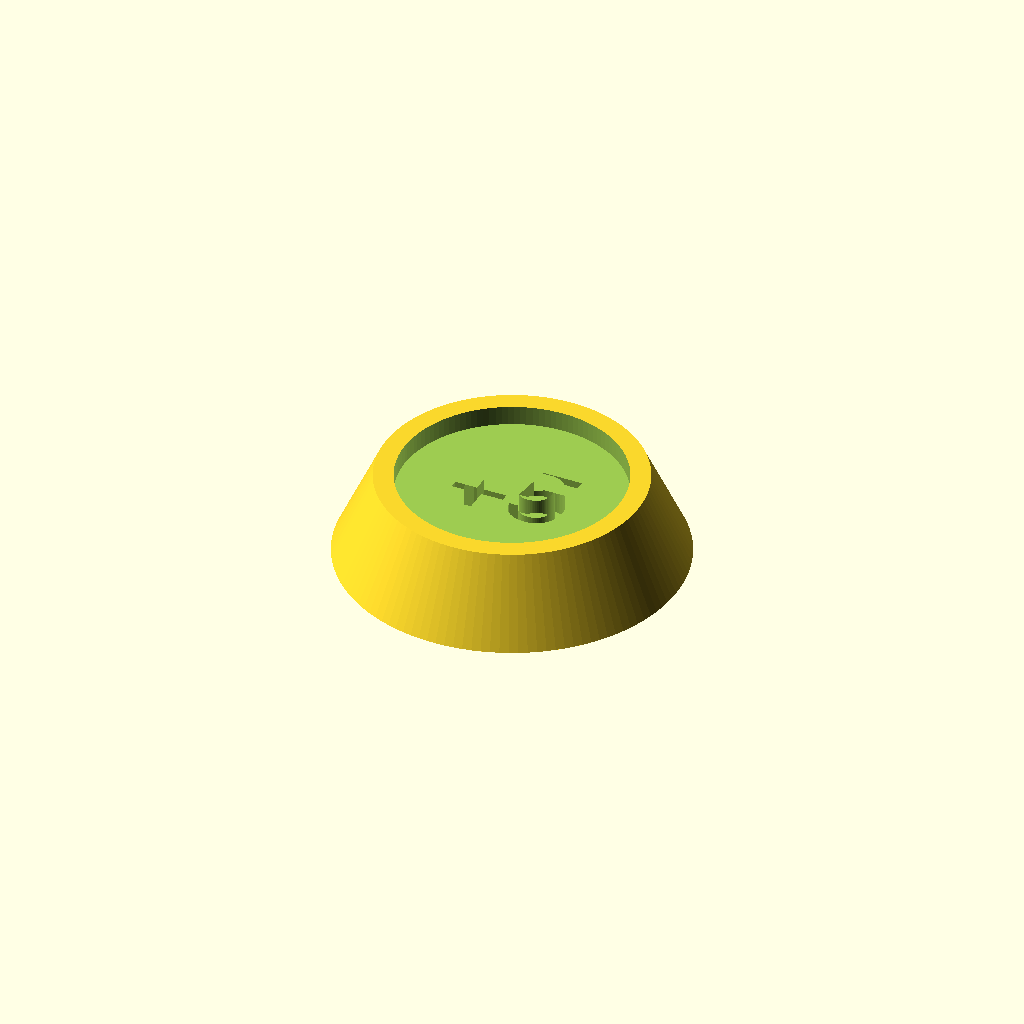
Cell 1: the model at its default parameters.
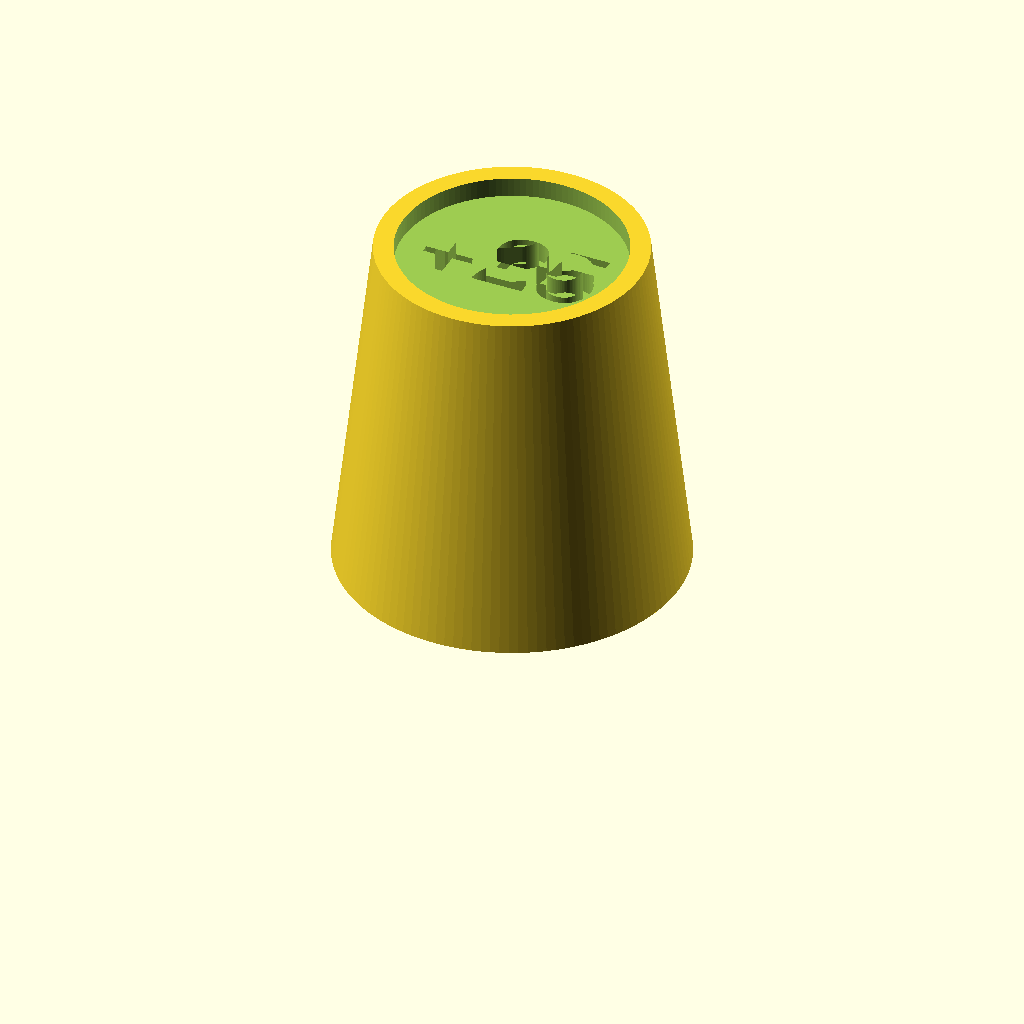
Cell 2: the same model with height = 25.
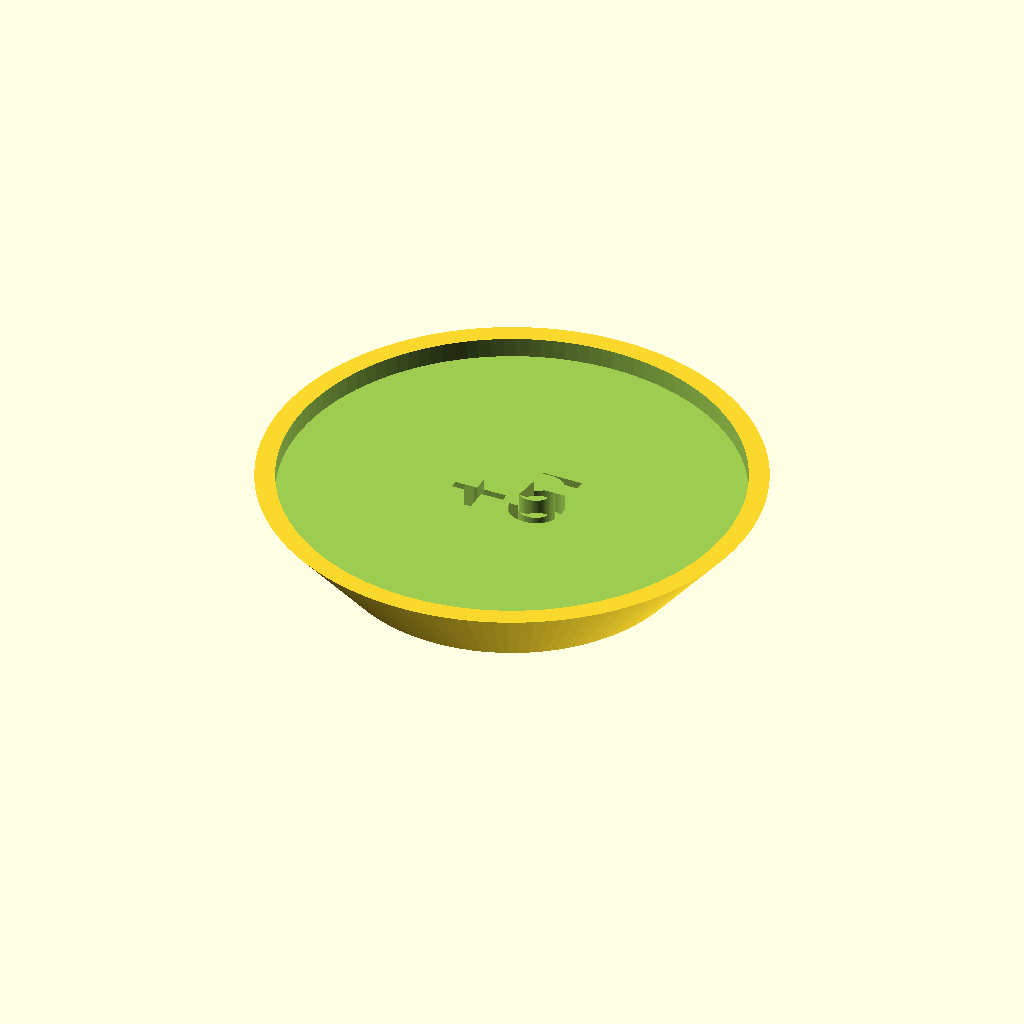
Cell 3 — diameter_top set to 34, the other parameters unchanged.
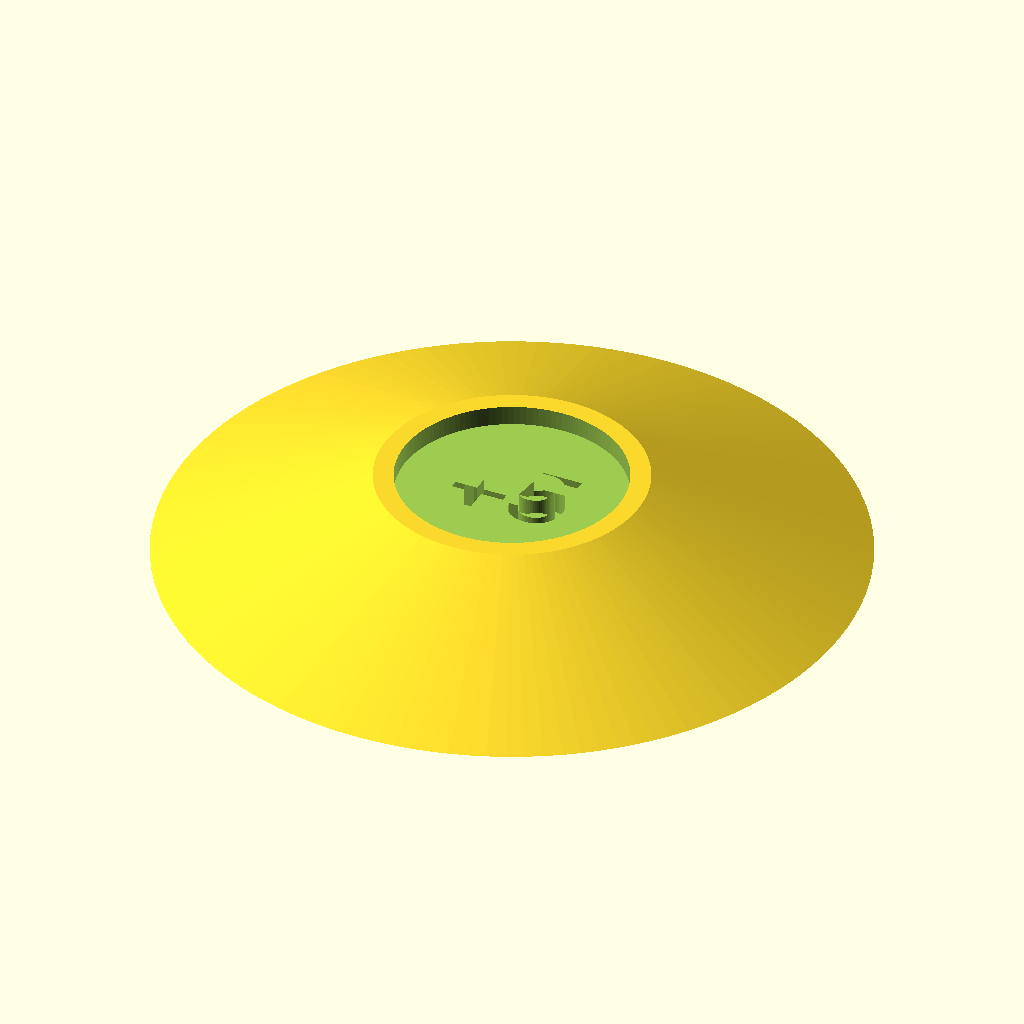
Cell 4 — diameter_base set to 52, the other parameters unchanged.
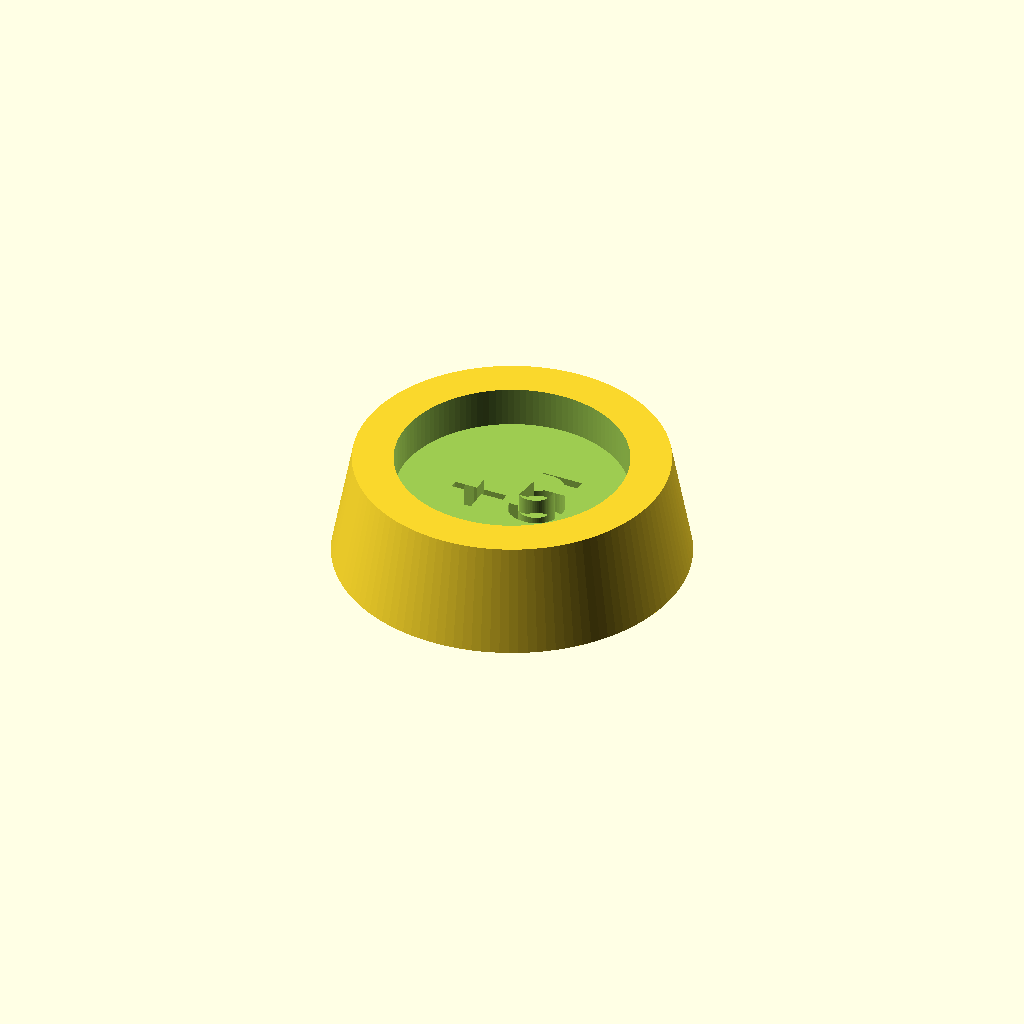
Cell 5: rim = 3 (everything else at default).
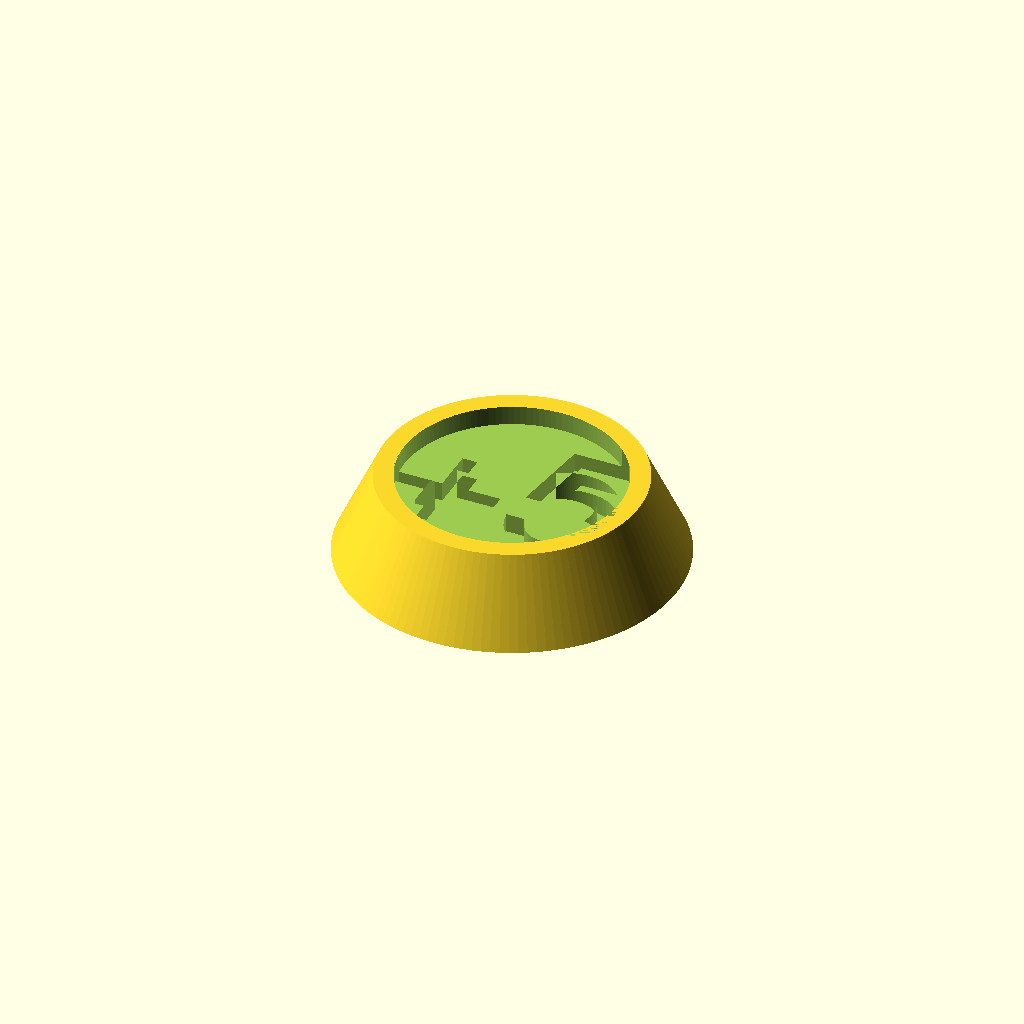
Cell 6 — text_size set to 12, the other parameters unchanged.
All cells are drawn from one camera (rotation 55°, 0°, 25°, orthographic, colour scheme Cornfield), so only the parameter changes between them.
The OpenSCAD source (inputs/thingiverse/files/thing-3591519/files/shimmy-feet.scad):
// Ender Shimmy Feet
// Copyright A.Wilson
// 2019-04-27

$fn = 120;

// What is the height of this shim (not including ridge)? [mm]
height = 5; // [1:1:25]

// What is the inner diameter at the top / size of the thing that will sit on top? [mm]
diameter_top = 17;

// What is the diameter of the base? [mm]
diameter_base = 26;

// What is the size of the rim (both height and width)? [mm]
rim = 1.5;

// What is the text size? [mm]
text_size = 6;

// auto-dimension the text height
text_height = height < 4 ? 1 : 1.5;

// format the text marking
marking = str("+",height);

difference() {
    cylinder(h = height+rim, r1 = diameter_base/2, r2 = diameter_top/2+rim);
    
    translate([0,0,height]) cylinder( h = 2*rim, r=diameter_top/2 );
    
    translate([0,0,height-text_height]) linear_extrude(height = 2*text_height) text(text=marking, size=text_size, font="Helvetica", halign="center", valign="center");
}
Parameter table extracted from the source (name, type, default, range or options):
height: number, default 5, range 1 to 25, step 1
diameter_top: number, default 17
diameter_base: number, default 26
rim: number, default 1.5
text_size: number, default 6
